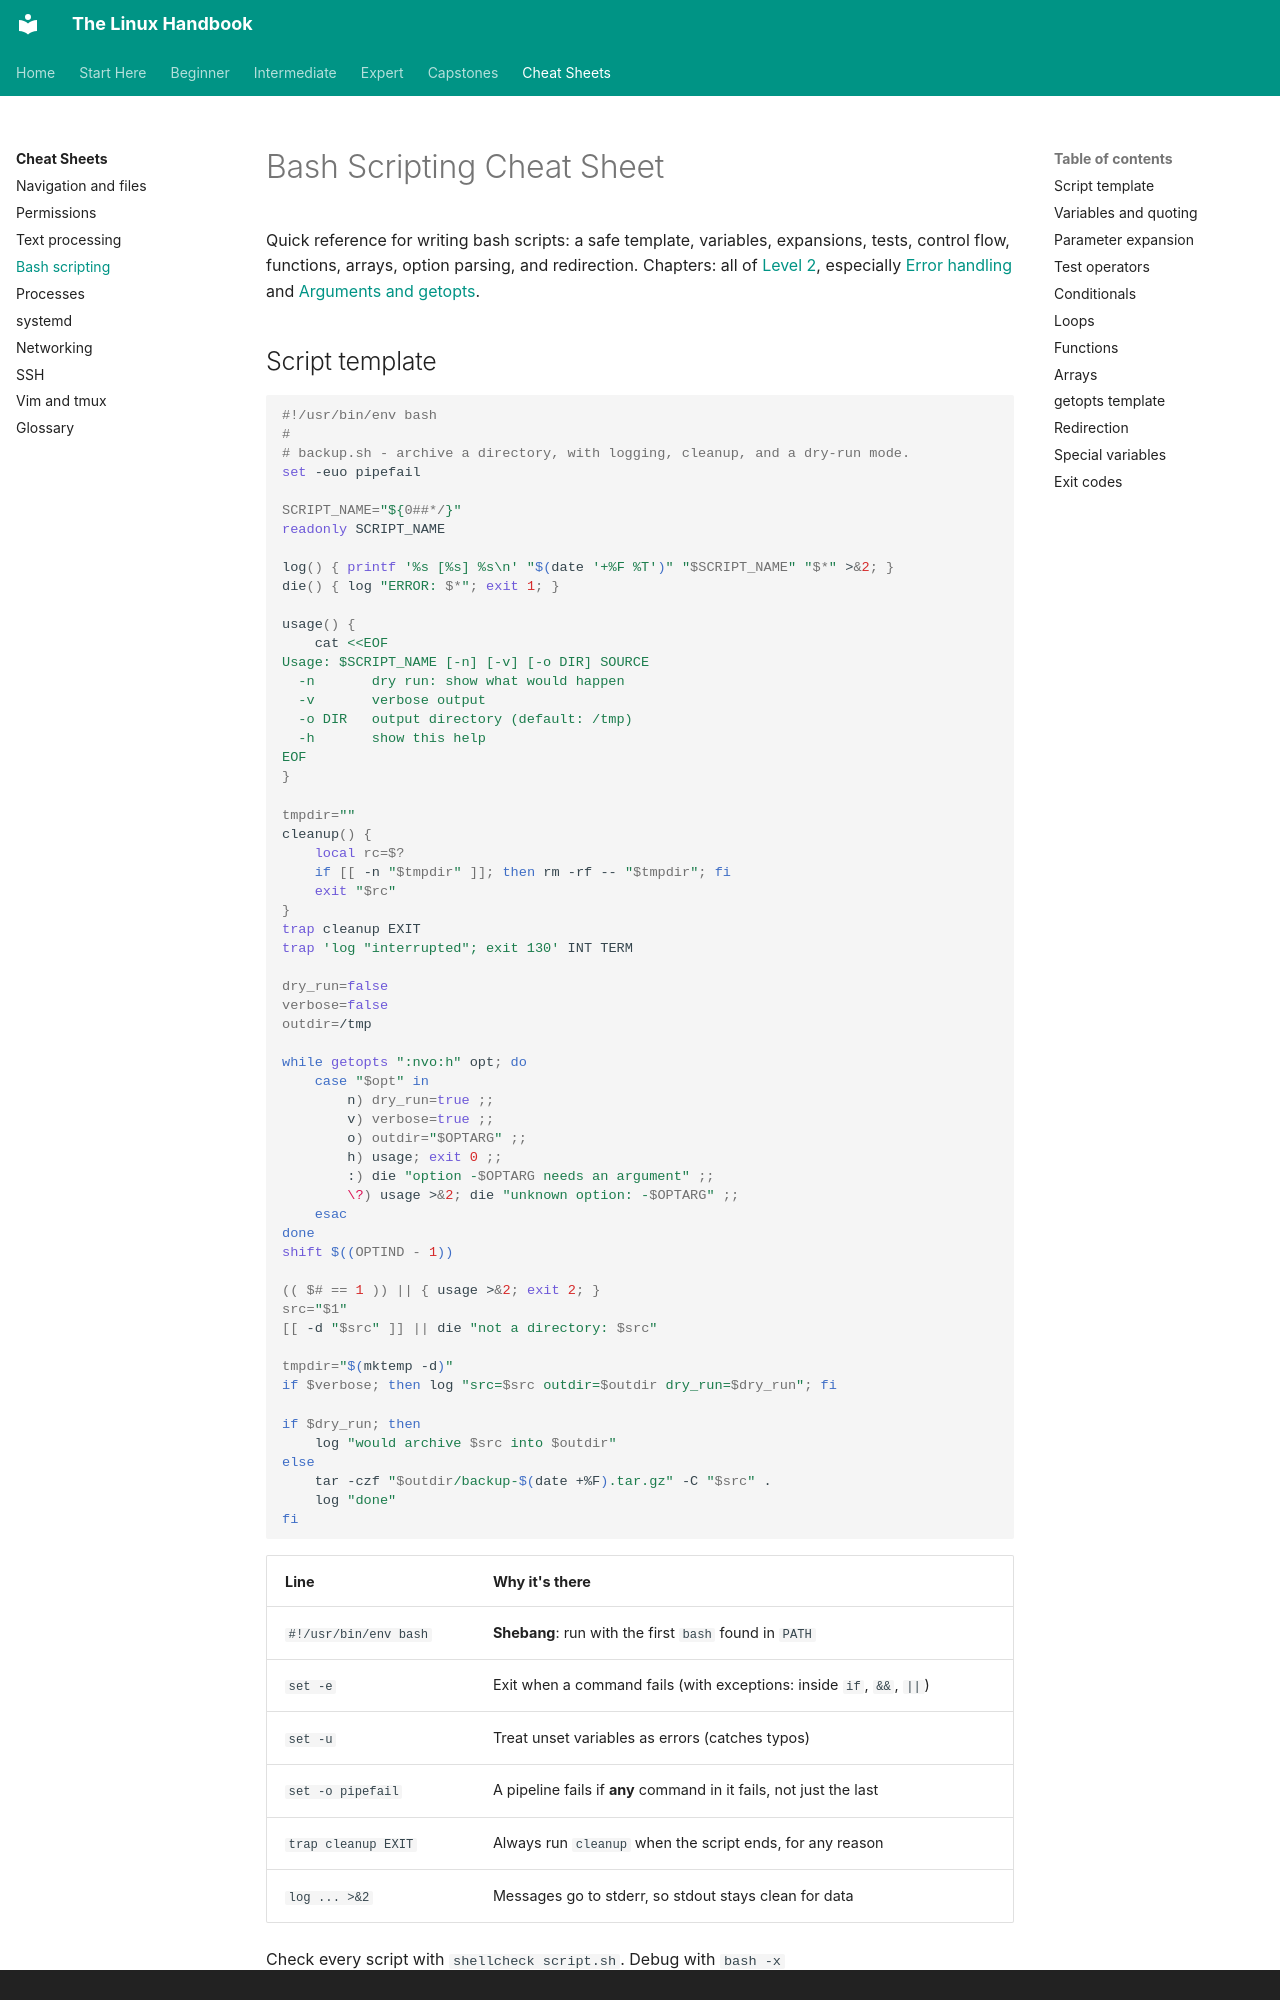

repository: astroboy1183/linux-handbook · page: cheatsheets/bash-scripting/index.html · generator: mkdocs · copyright: Written for learners. Practice in a VM, break things, and learn from it.

# Bash Scripting Cheat Sheet

Quick reference for writing bash scripts: a safe template, variables,
expansions, tests, control flow, functions, arrays, option parsing, and
redirection. Chapters: all of [Level 2](../chapters/02-scripting/index.md),
especially [Error handling](../chapters/02-scripting/04-error-handling.md)
and [Arguments and getopts](../chapters/02-scripting/05-arguments-getopts.md).
